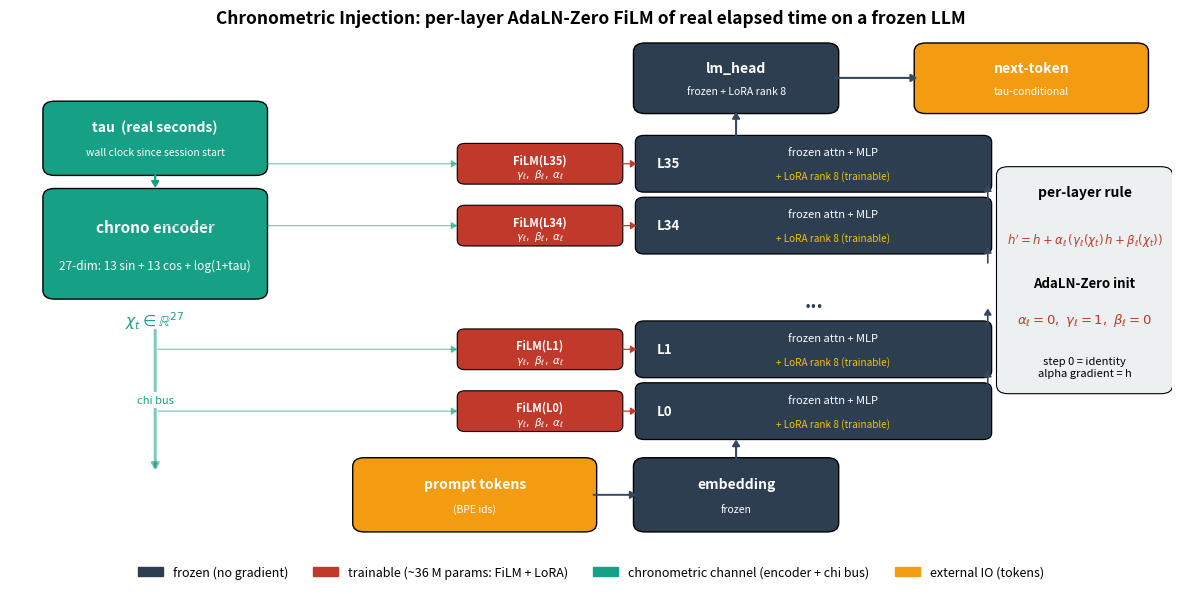

The matplotlib source for this figure:
"""Figure 0: Chronometric Injection architecture schematic. v2 layout.

Bottom-to-top flow with the chrono channel as a single bus on the left.
Layers shown as a compact vertical stack with one FiLM badge per layer.
No overlapping bounding boxes, legend in its own row.

Writes figures/fig0_architecture.png.
"""

from __future__ import annotations

from pathlib import Path

import matplotlib.patches as mpatches
import matplotlib.pyplot as plt


DST = Path("figures/fig0_architecture.png")

FROZEN = "#2c3e50"
TRAINABLE = "#c0392b"
CHRONO = "#16a085"
FLOW = "#34495e"


def box(ax, x, y, w, h, text, color, *, subtext=None, fontsize=10, italic_sub=True):
    ax.add_patch(mpatches.FancyBboxPatch(
        (x, y), w, h,
        boxstyle="round,pad=0.06,rounding_size=0.12",
        facecolor=color, edgecolor="black", lw=1.0,
    ))
    if subtext is None:
        ax.text(x + w/2, y + h/2, text, color="white", ha="center",
                va="center", fontsize=fontsize, fontweight="bold")
    else:
        ax.text(x + w/2, y + h*0.66, text, color="white", ha="center",
                va="center", fontsize=fontsize, fontweight="bold")
        style = "italic" if italic_sub else "normal"
        ax.text(x + w/2, y + h*0.28, subtext, color="white", ha="center",
                va="center", fontsize=fontsize - 2.5, style=style)


def arrow(ax, x1, y1, x2, y2, color="black", lw=1.4, alpha=1.0, rad=0.0):
    ax.annotate("", xy=(x2, y2), xytext=(x1, y1),
                arrowprops=dict(
                    arrowstyle="-|>,head_width=0.22,head_length=0.35",
                    lw=lw, color=color, alpha=alpha,
                    connectionstyle=f"arc3,rad={rad}",
                ))


def main() -> None:
    fig, ax = plt.subplots(figsize=(12, 6.5))
    ax.set_xlim(0, 12)
    ax.set_ylim(0, 7.0)
    ax.axis("off")
    ax.set_title(
        "Chronometric Injection: per-layer AdaLN-Zero FiLM of real elapsed time on a frozen LLM",
        fontsize=12.5, pad=12, fontweight="bold",
    )

    # --- LEFT COLUMN: chronometric channel (green) ---
    box(ax, 0.4, 5.2, 2.2, 0.9,
        "tau  (real seconds)", CHRONO,
        subtext="wall clock since session start", fontsize=10)
    box(ax, 0.4, 3.5, 2.2, 1.4,
        "chrono encoder", CHRONO,
        subtext="27-dim: 13 sin + 13 cos + log(1+tau)",
        fontsize=11, italic_sub=False)
    arrow(ax, 1.5, 5.18, 1.5, 4.93, color=CHRONO, lw=1.6)

    # chi_t label
    ax.text(1.5, 3.30, r"$\chi_t \in \mathbb{R}^{27}$",
            color=CHRONO, ha="center", va="top", fontsize=11, fontweight="bold")

    # chi bus vertical down to layer column
    arrow(ax, 1.5, 3.05, 1.5, 1.05, color=CHRONO, lw=2.2, alpha=0.55)
    ax.text(1.5, 2.05, "chi bus", color=CHRONO, ha="center",
            va="center", fontsize=8, style="italic",
            bbox=dict(facecolor="white", edgecolor="none", pad=2))

    # --- BOTTOM: prompt input ---
    box(ax, 3.6, 0.3, 2.4, 0.9,
        "prompt tokens", "#f39c12",
        subtext="(BPE ids)", fontsize=10)

    # embedding
    box(ax, 6.5, 0.3, 2.0, 0.9,
        "embedding", FROZEN,
        subtext="frozen", fontsize=10)
    arrow(ax, 6.0, 0.75, 6.5, 0.75, color=FLOW)

    # --- CENTER COLUMN: layer stack with FiLM gates on left ---
    layer_x = 6.5
    layer_w = 3.6
    layers = [("L0", 1.55), ("L1", 2.40), ("...", 3.25), ("L34", 4.10),
              ("L35", 4.95)]
    for label, y in layers:
        if label == "...":
            ax.text(layer_x + layer_w/2, y + 0.15, "...", color=FROZEN,
                    ha="center", va="center", fontsize=14, fontweight="bold")
            continue
        # layer body
        ax.add_patch(mpatches.FancyBboxPatch(
            (layer_x, y), layer_w, 0.7,
            boxstyle="round,pad=0.04,rounding_size=0.09",
            facecolor=FROZEN, edgecolor="black", lw=0.9,
        ))
        ax.text(layer_x + 0.18, y + 0.35, label, color="white",
                ha="left", va="center", fontsize=9.5, fontweight="bold")
        ax.text(layer_x + layer_w/2 + 0.2, y + 0.50, "frozen attn + MLP",
                color="white", ha="center", va="center", fontsize=8)
        ax.text(layer_x + layer_w/2 + 0.2, y + 0.18, "+ LoRA rank 8 (trainable)",
                color="#f1c40f", ha="center", va="center", fontsize=7.2,
                style="italic")
        # FiLM badge on the left of the layer
        bx, by, bw, bh = layer_x - 1.85, y + 0.10, 1.65, 0.50
        ax.add_patch(mpatches.FancyBboxPatch(
            (bx, by), bw, bh,
            boxstyle="round,pad=0.03,rounding_size=0.08",
            facecolor=TRAINABLE, edgecolor="black", lw=0.8,
        ))
        ax.text(bx + bw/2, by + bh*0.60,
                f"FiLM({label})", color="white",
                ha="center", va="center", fontsize=8, fontweight="bold")
        ax.text(bx + bw/2, by + bh*0.20,
                r"$\gamma_\ell,\ \beta_\ell,\ \alpha_\ell$",
                color="white", ha="center", va="center", fontsize=7.5)
        # connector from chi bus into FiLM gate (short horizontal)
        arrow(ax, 1.5, by + bh/2, bx, by + bh/2,
              color=CHRONO, lw=0.9, alpha=0.55)
        # connector from FiLM gate into layer body
        arrow(ax, bx + bw, by + bh/2, layer_x, by + bh/2,
              color=TRAINABLE, lw=0.9)

    # arrow embedding -> L0
    arrow(ax, 7.5, 1.20, 7.5, 1.55, color=FLOW, lw=1.5)
    # arrow L0 -> L1 -> ... -> L35 (single curved bar on right edge)
    for i in range(4):
        y_from = 1.55 + 0.7 + i * 0.85
        y_to = y_from + 0.15
        arrow(ax, layer_x + layer_w, y_from - 0.05,
              layer_x + layer_w, y_to + 0.1, color=FLOW, lw=1.2)
    # arrow L35 -> lm_head
    arrow(ax, 7.5, 5.65, 7.5, 6.05, color=FLOW, lw=1.5)

    # lm_head + next-token (top right)
    box(ax, 6.5, 6.05, 2.0, 0.85,
        "lm_head", FROZEN,
        subtext="frozen + LoRA rank 8", fontsize=10)
    box(ax, 9.4, 6.05, 2.3, 0.85,
        "next-token", "#f39c12",
        subtext="tau-conditional", fontsize=10)
    arrow(ax, 8.5, 6.48, 9.4, 6.48, color=FLOW, lw=1.5)

    # --- FAR RIGHT: equation + init (shifted further right so it doesn't
    # touch the layer column) ---
    eq_box_x, eq_box_y, eq_w, eq_h = 10.25, 2.2, 1.7, 3.0
    ax.add_patch(mpatches.FancyBboxPatch(
        (eq_box_x, eq_box_y), eq_w, eq_h,
        boxstyle="round,pad=0.06,rounding_size=0.12",
        facecolor="#ecf0f1", edgecolor="black", lw=0.8,
    ))
    ax.text(eq_box_x + eq_w/2, eq_box_y + eq_h - 0.30,
            "per-layer rule", ha="center", va="center",
            fontsize=10, fontweight="bold")
    ax.text(eq_box_x + eq_w/2, eq_box_y + eq_h - 0.95,
            r"$h' = h + \alpha_\ell\,(\gamma_\ell(\chi_t)\,h + \beta_\ell(\chi_t))$",
            ha="center", va="center", fontsize=8.5, color=TRAINABLE)
    ax.text(eq_box_x + eq_w/2, eq_box_y + eq_h - 1.55,
            "AdaLN-Zero init", ha="center", va="center",
            fontsize=9.5, fontweight="bold")
    ax.text(eq_box_x + eq_w/2, eq_box_y + eq_h - 2.05,
            r"$\alpha_\ell = 0,\ \gamma_\ell = 1,\ \beta_\ell = 0$",
            ha="center", va="center", fontsize=9.5, color=TRAINABLE)
    ax.text(eq_box_x + eq_w/2, eq_box_y + 0.30,
            "step 0 = identity\nalpha gradient = h",
            ha="center", va="center", fontsize=8, color="black",
            style="italic")

    # --- LEGEND row at very bottom, outside content area ---
    legend = [
        mpatches.Patch(color=FROZEN, label="frozen (no gradient)"),
        mpatches.Patch(color=TRAINABLE, label="trainable (~36 M params: FiLM + LoRA)"),
        mpatches.Patch(color=CHRONO, label="chronometric channel (encoder + chi bus)"),
        mpatches.Patch(color="#f39c12", label="external IO (tokens)"),
    ]
    ax.legend(handles=legend, loc="upper center", bbox_to_anchor=(0.5, -0.01),
              ncol=4, frameon=False, fontsize=9)

    fig.tight_layout(rect=[0, 0.04, 1, 0.97])
    DST.parent.mkdir(parents=True, exist_ok=True)
    fig.savefig(DST, dpi=200, bbox_inches="tight", facecolor="white")
    print(f"saved -> {DST}")


if __name__ == "__main__":
    main()
